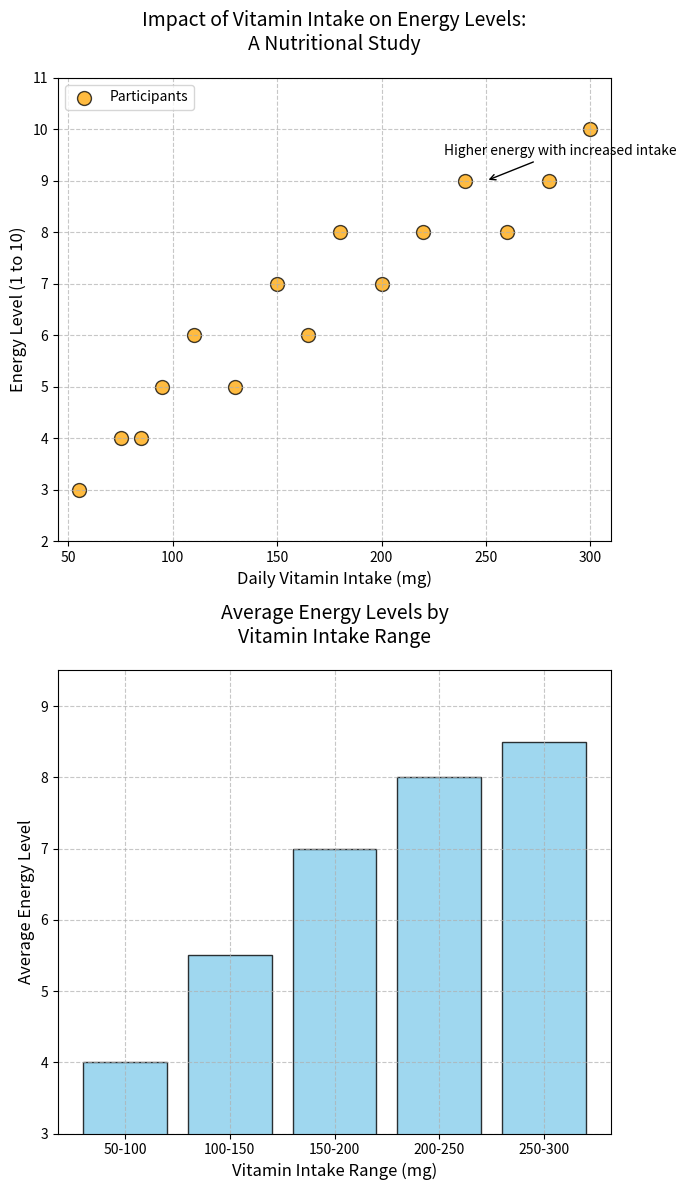

The matplotlib source for this figure:
import matplotlib.pyplot as plt
import numpy as np

vitamin_intake = np.array([55, 75, 85, 95, 110, 130, 150, 165, 180, 200, 220, 240, 260, 280, 300])
energy_levels = np.array([3, 4, 4, 5, 6, 5, 7, 6, 8, 7, 8, 9, 8, 9, 10])

bins = [50, 100, 150, 200, 250, 300]
bin_indices = np.digitize(vitamin_intake, bins)
average_energy_levels = [np.mean(energy_levels[bin_indices == i]) for i in range(1, len(bins))]

# Change the subplot layout to 2 rows and 1 column
fig, axes = plt.subplots(2, 1, figsize=(7, 12))

# First subplot: Scatter plot
axes[0].scatter(vitamin_intake, energy_levels, color='orange', s=100, alpha=0.75, edgecolor='black', label='Participants')
axes[0].set_title("Impact of Vitamin Intake on Energy Levels:\nA Nutritional Study", fontsize=14, pad=20)
axes[0].set_xlabel("Daily Vitamin Intake (mg)", fontsize=12)
axes[0].set_ylabel("Energy Level (1 to 10)", fontsize=12)
axes[0].set_xlim(min(vitamin_intake) - 10, max(vitamin_intake) + 10)
axes[0].set_ylim(min(energy_levels) - 1, max(energy_levels) + 1)
axes[0].grid(True, linestyle='--', alpha=0.7)
axes[0].legend(loc='upper left', fontsize=10)
axes[0].annotate('Higher energy with increased intake', xy=(250, 9), xytext=(230, 9.5),
                 arrowprops=dict(facecolor='black', arrowstyle='->'),
                 fontsize=10, color='black')

# Second subplot: Bar chart
range_labels = ["50-100", "100-150", "150-200", "200-250", "250-300"]
axes[1].bar(range_labels, average_energy_levels, color='skyblue', edgecolor='black', alpha=0.8)
axes[1].set_title("Average Energy Levels by\nVitamin Intake Range", fontsize=14, pad=20)
axes[1].set_xlabel("Vitamin Intake Range (mg)", fontsize=12)
axes[1].set_ylabel("Average Energy Level", fontsize=12)
axes[1].set_ylim(min(average_energy_levels) - 1, max(average_energy_levels) + 1)
axes[1].grid(True, linestyle='--', alpha=0.7)

plt.tight_layout()
plt.show()
